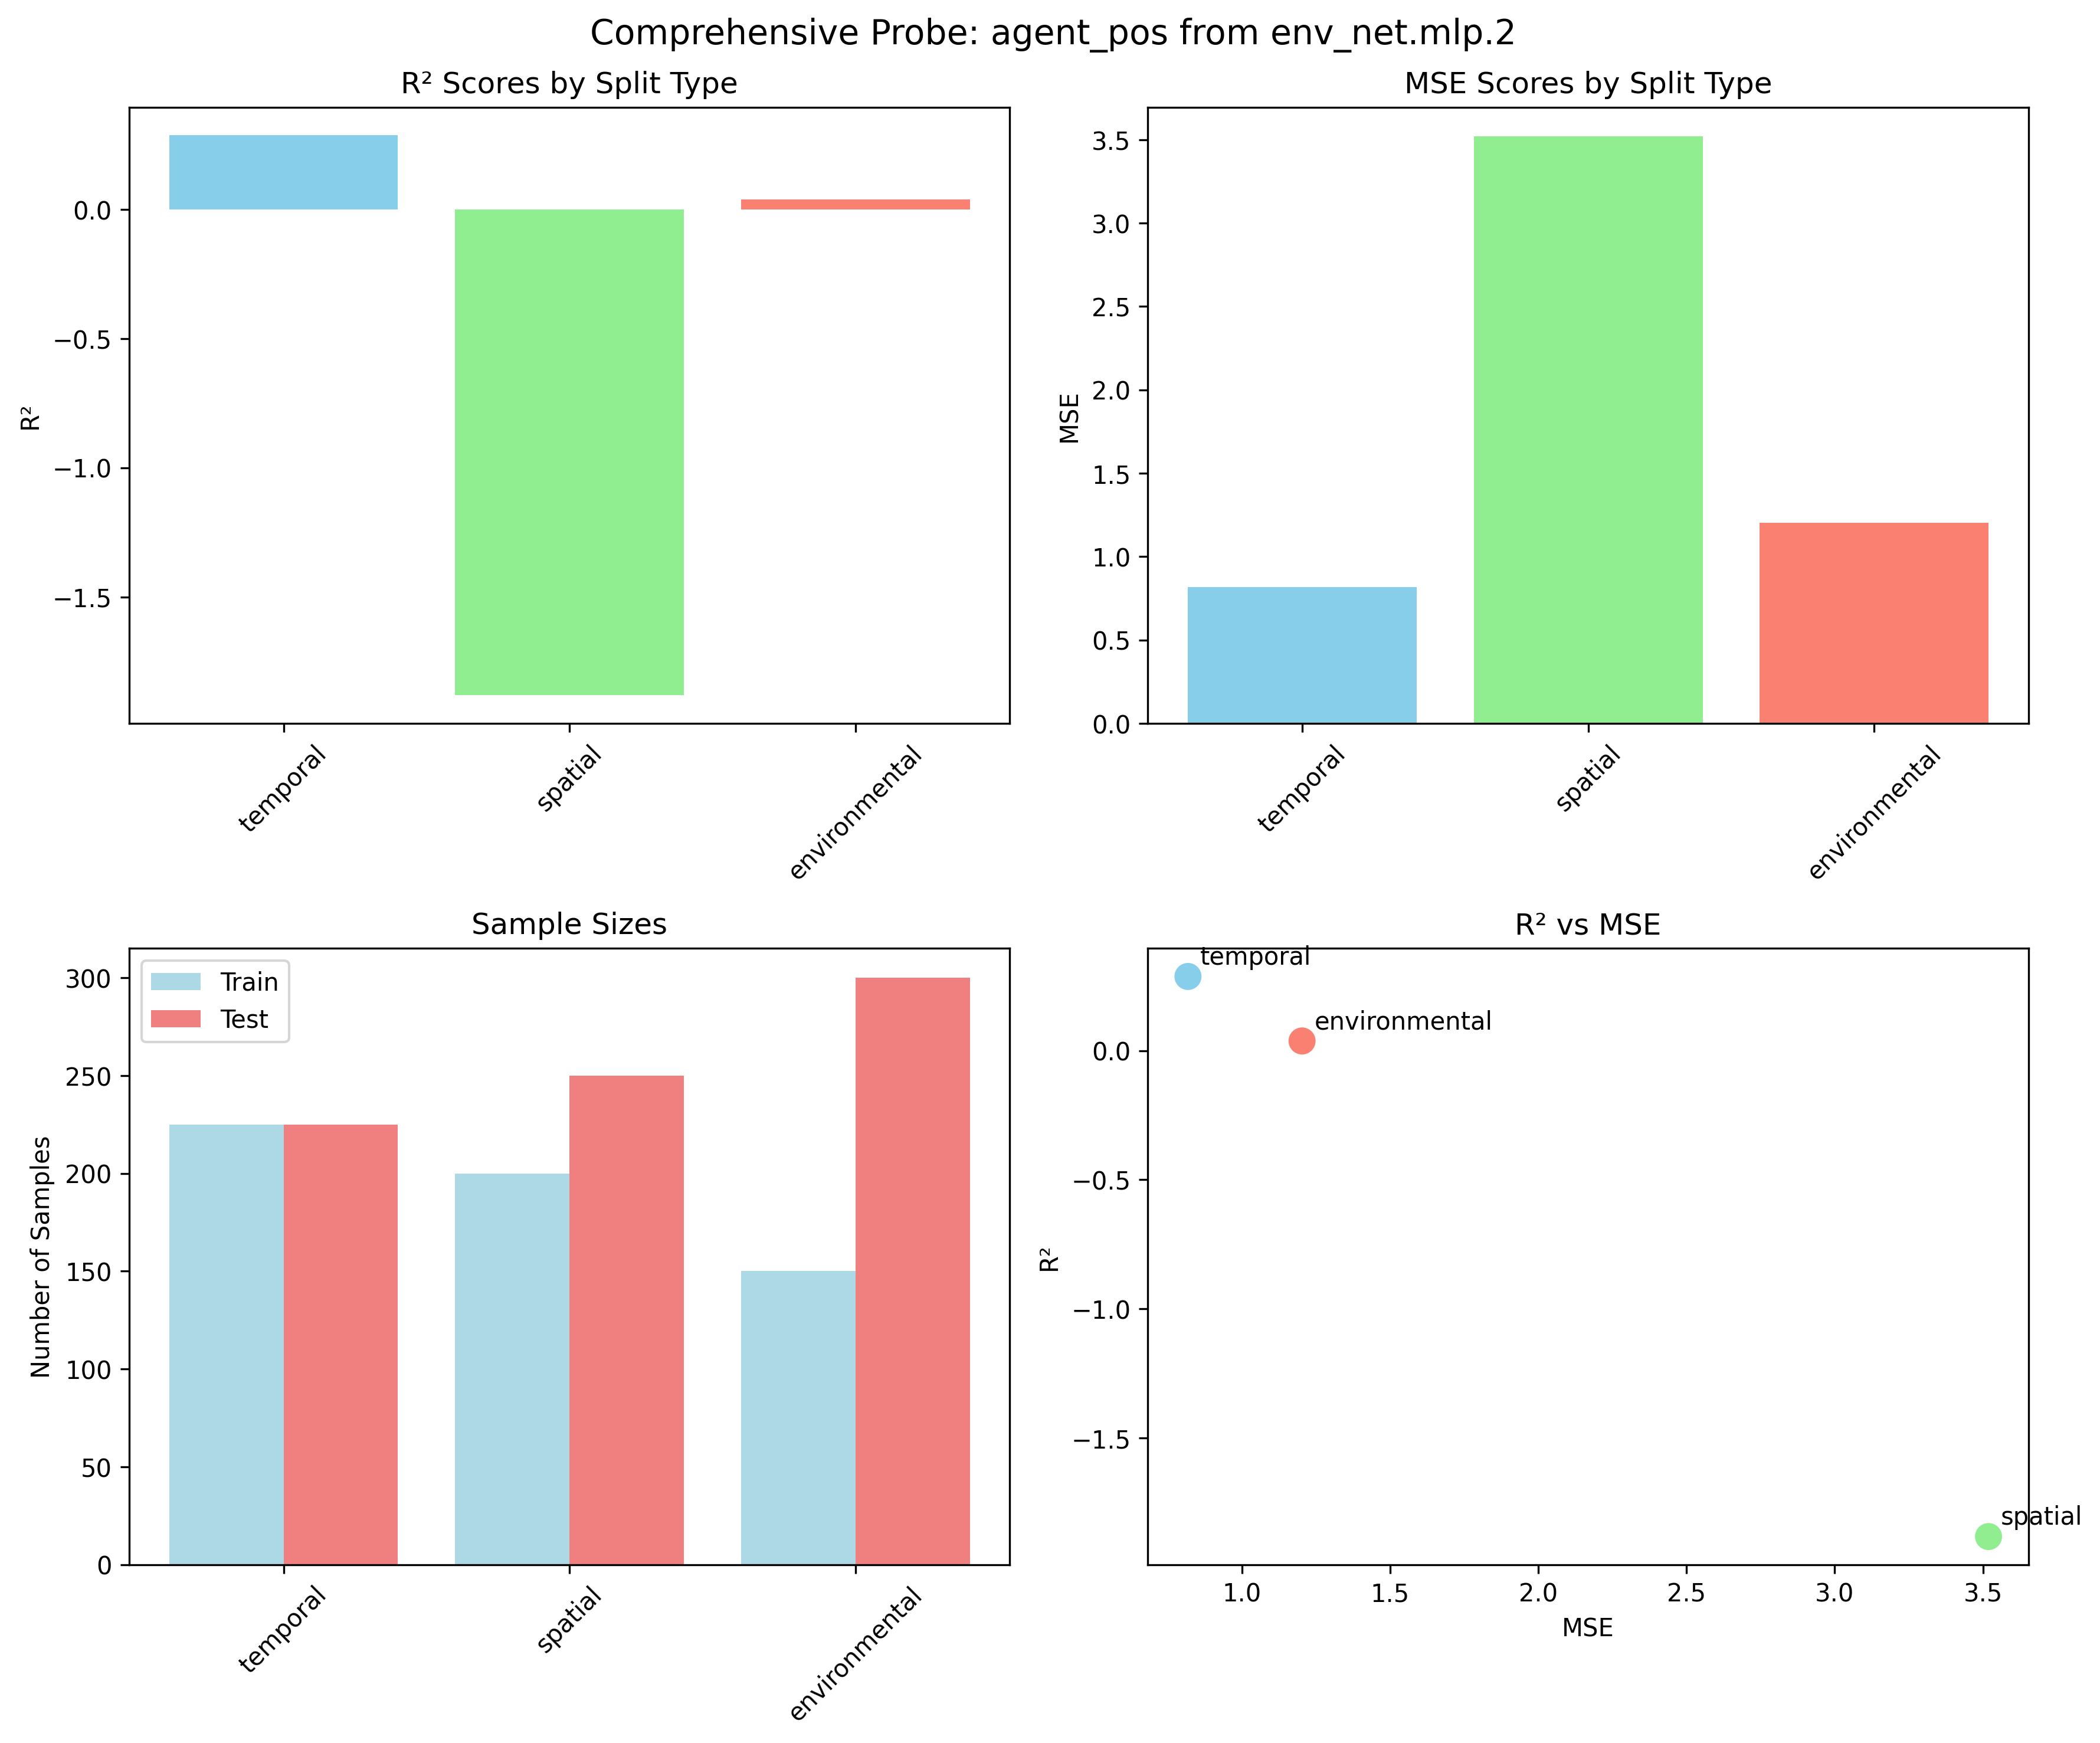

Source data for this figure (header and first rows):
timestamp, split_type, target_feature, layer, r2_train, r2_test, mse_train, mse_test, n_train, n_test, n_components
20250723_142235, temporal, agent_pos, env_net.mlp.2, 0.7123, 0.2869, 0.3725, 0.8178, 225, 225, 11
20250723_142235, spatial, agent_pos, env_net.mlp.2, 0.8066, -1.881, 0.1888, 3.519, 200, 250, 7
20250723_142235, environmental, agent_pos, env_net.mlp.2, 0.923, 0.03719, 0.1078, 1.203, 150, 300, 6
